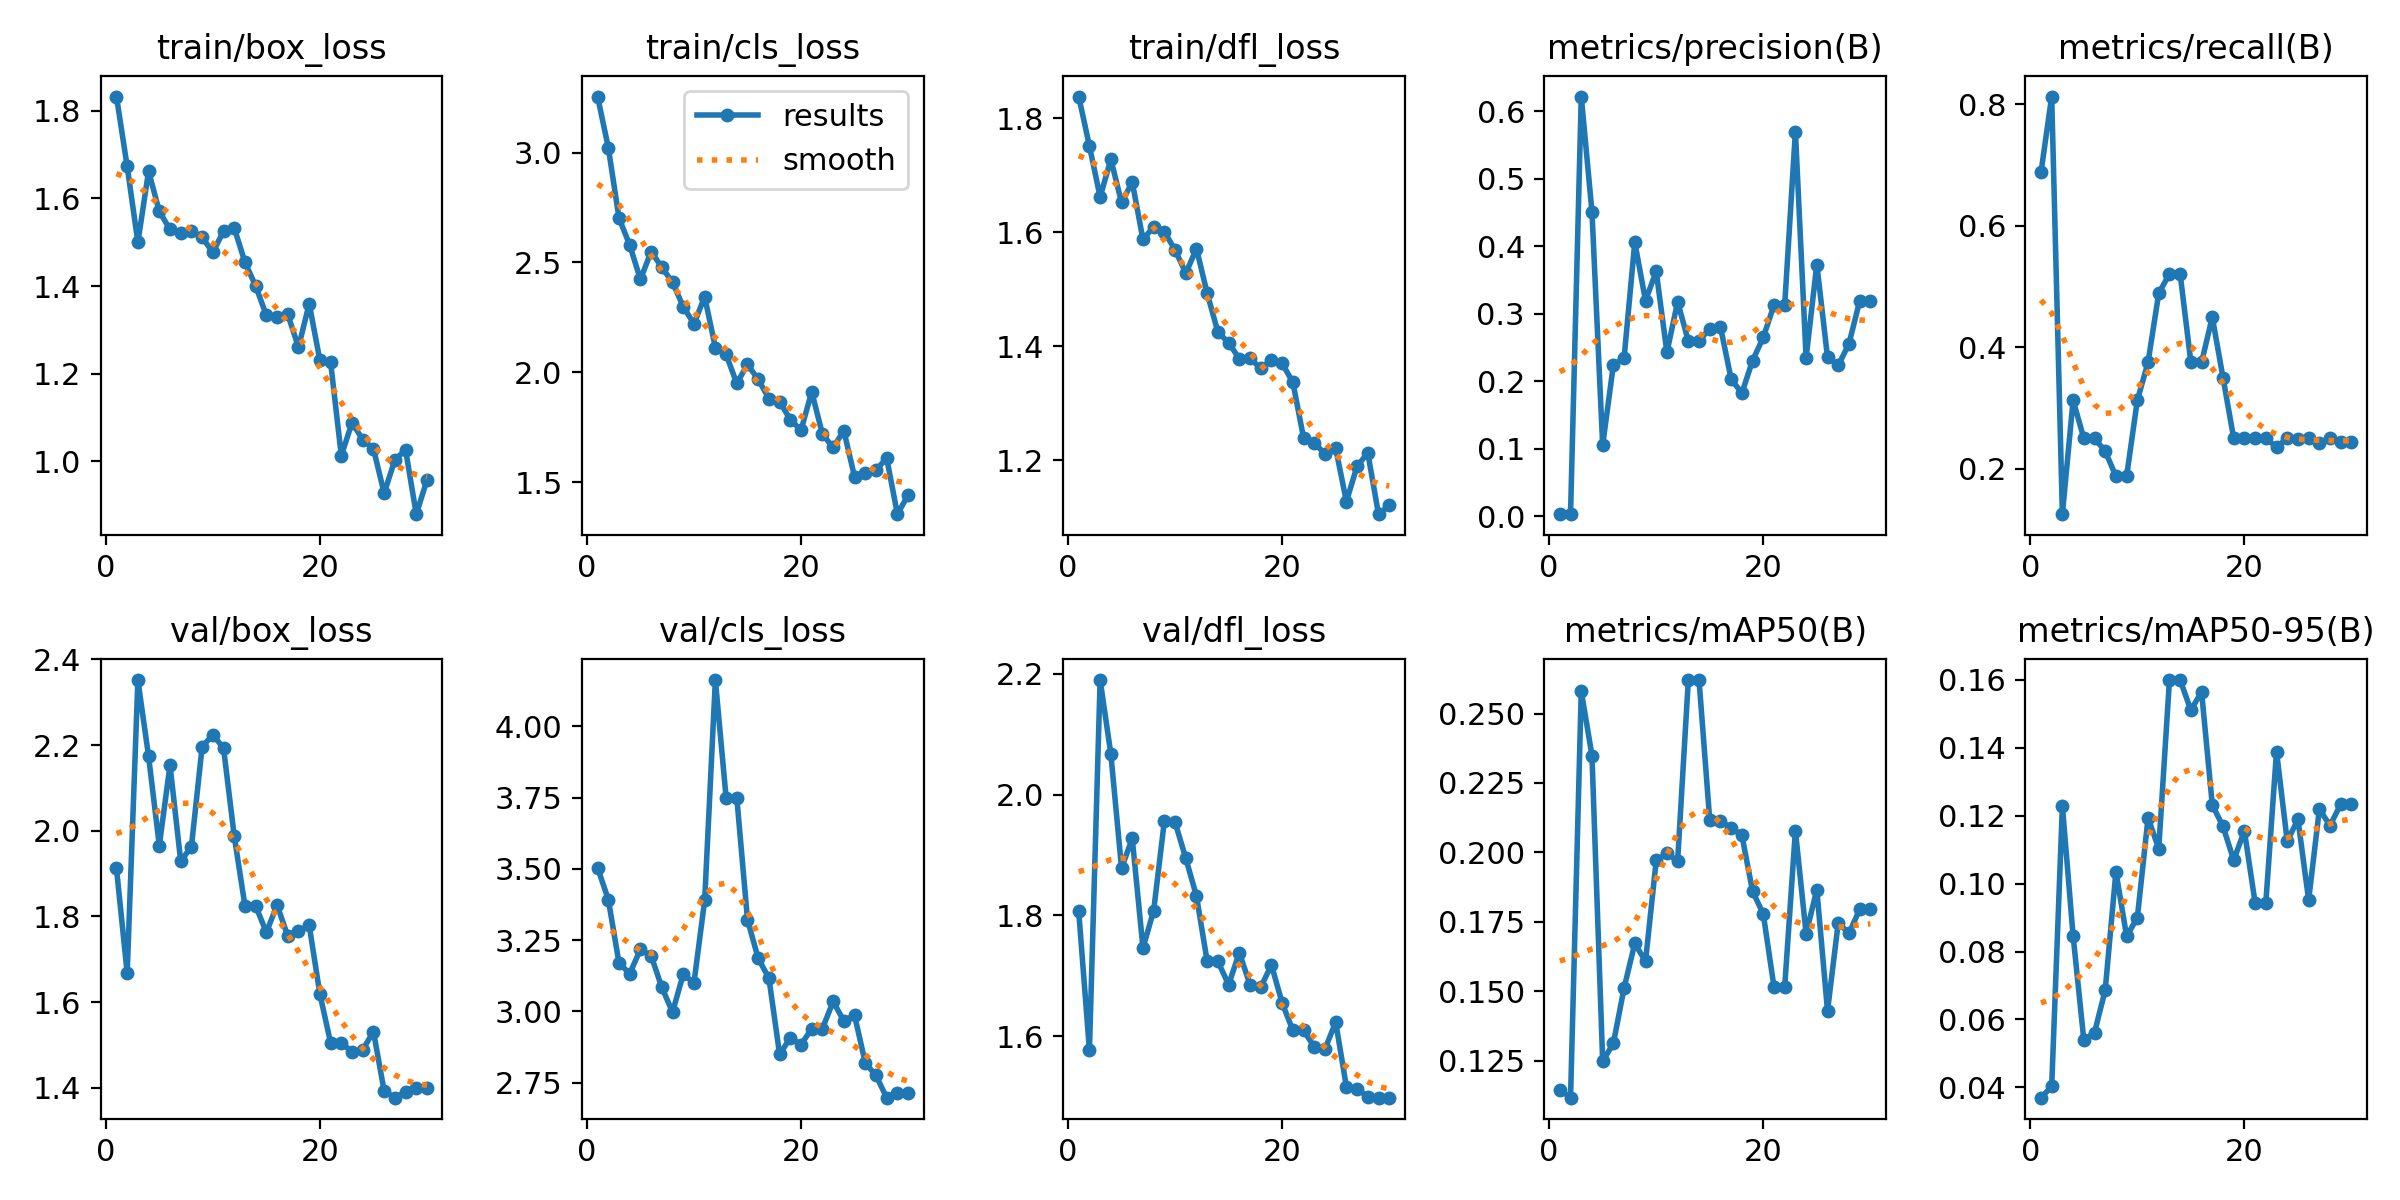

The data file committed next to this chart (first rows):
epoch, time, train/box_loss, train/cls_loss, train/dfl_loss, metrics/precision(B), metrics/recall(B), metrics/mAP50(B), metrics/mAP50-95(B), val/box_loss, val/cls_loss, val/dfl_loss, lr/pg0, lr/pg1, lr/pg2
1, 14.05, 1.833, 3.255, 1.838, 0.00329, 0.6875, 0.1145, 0.03698, 1.912, 3.504, 1.807, 0.0002167, 0.0002167, 0.0002167
2, 27.08, 1.673, 3.023, 1.751, 0.00416, 0.8125, 0.1117, 0.04028, 1.668, 3.392, 1.577, 0.0004352, 0.0004352, 0.0004352
3, 39.9, 1.5, 2.702, 1.662, 0.6217, 0.125, 0.2581, 0.1229, 2.352, 3.17, 2.189, 0.0006384, 0.0006384, 0.0006384
4, 52.82, 1.662, 2.579, 1.728, 0.4509, 0.3125, 0.2348, 0.08468, 2.173, 3.132, 2.067, 0.0008261, 0.0008261, 0.0008261
5, 65.95, 1.57, 2.422, 1.652, 0.1056, 0.25, 0.1248, 0.05402, 1.965, 3.217, 1.878, 0.0009984, 0.0009984, 0.0009984
6, 78.94, 1.529, 2.549, 1.688, 0.2244, 0.25, 0.1312, 0.05612, 2.153, 3.195, 1.927, 0.001155, 0.001155, 0.001155
7, 91.77, 1.521, 2.478, 1.587, 0.2345, 0.2286, 0.1512, 0.06868, 1.929, 3.084, 1.746, 0.001297, 0.001297, 0.001297
8, 104.8, 1.526, 2.409, 1.609, 0.4059, 0.1875, 0.1672, 0.1035, 1.963, 2.997, 1.808, 0.001282, 0.001282, 0.001282
9, 117.6, 1.511, 2.298, 1.601, 0.3195, 0.1875, 0.1608, 0.08451, 2.196, 3.13, 1.956, 0.001227, 0.001227, 0.001227
10, 130.9, 1.477, 2.22, 1.569, 0.3628, 0.3125, 0.1971, 0.08998, 2.224, 3.1, 1.954, 0.001172, 0.001172, 0.001172
11, 147.4, 1.525, 2.344, 1.528, 0.2428, 0.375, 0.1997, 0.1193, 2.193, 3.389, 1.895, 0.001117, 0.001117, 0.001117
12, 171.5, 1.533, 2.112, 1.571, 0.3179, 0.4887, 0.1969, 0.1103, 1.987, 4.162, 1.832, 0.001062, 0.001062, 0.001062
13, 184, 1.454, 2.081, 1.492, 0.2596, 0.5205, 0.2621, 0.16, 1.825, 3.75, 1.724, 0.001007, 0.001007, 0.001007
14, 197.4, 1.4, 1.949, 1.425, 0.2596, 0.5205, 0.2621, 0.16, 1.825, 3.75, 1.724, 0.0009519, 0.0009519, 0.0009519
15, 211, 1.333, 2.035, 1.406, 0.2782, 0.375, 0.2116, 0.1511, 1.763, 3.321, 1.685, 0.0008968, 0.0008968, 0.0008968
16, 224.2, 1.329, 1.967, 1.378, 0.2807, 0.375, 0.2113, 0.1565, 1.827, 3.186, 1.738, 0.0008418, 0.0008418, 0.0008418
17, 237.6, 1.335, 1.88, 1.379, 0.2032, 0.4495, 0.2088, 0.1232, 1.754, 3.117, 1.685, 0.0007868, 0.0007868, 0.0007868
18, 251.2, 1.26, 1.866, 1.361, 0.1825, 0.3498, 0.2062, 0.1168, 1.766, 2.849, 1.681, 0.0007318, 0.0007318, 0.0007318
19, 264.8, 1.36, 1.784, 1.376, 0.2307, 0.25, 0.186, 0.107, 1.779, 2.907, 1.718, 0.0006768, 0.0006768, 0.0006768
20, 278.7, 1.23, 1.736, 1.37, 0.2651, 0.25, 0.1778, 0.1155, 1.619, 2.883, 1.655, 0.0006218, 0.0006218, 0.0006218
21, 294, 1.226, 1.911, 1.337, 0.3128, 0.25, 0.1515, 0.09435, 1.505, 2.939, 1.61, 0.0005668, 0.0005668, 0.0005668
22, 307.6, 1.013, 1.718, 1.239, 0.3128, 0.25, 0.1515, 0.09435, 1.505, 2.939, 1.61, 0.0005118, 0.0005118, 0.0005118
23, 321.6, 1.088, 1.658, 1.23, 0.5699, 0.2354, 0.2078, 0.1389, 1.484, 3.035, 1.582, 0.0004568, 0.0004568, 0.0004568
24, 335.7, 1.049, 1.734, 1.211, 0.2349, 0.25, 0.1707, 0.1125, 1.489, 2.966, 1.579, 0.0004017, 0.0004017, 0.0004017
25, 350.7, 1.028, 1.524, 1.221, 0.3729, 0.2493, 0.1866, 0.1189, 1.531, 2.986, 1.623, 0.0003467, 0.0003467, 0.0003467
26, 365.2, 0.927, 1.54, 1.127, 0.2356, 0.25, 0.1429, 0.09516, 1.392, 2.819, 1.516, 0.0002917, 0.0002917, 0.0002917
27, 379.7, 1.003, 1.554, 1.19, 0.2235, 0.2419, 0.1746, 0.1219, 1.377, 2.775, 1.513, 0.0002367, 0.0002367, 0.0002367
28, 395.4, 1.026, 1.61, 1.213, 0.2555, 0.25, 0.1708, 0.1171, 1.39, 2.697, 1.5, 0.0001817, 0.0001817, 0.0001817
29, 409.5, 0.8791, 1.354, 1.105, 0.3186, 0.2442, 0.1794, 0.1235, 1.4, 2.715, 1.498, 0.0001267, 0.0001267, 0.0001267
30, 423, 0.9572, 1.441, 1.121, 0.3186, 0.2442, 0.1794, 0.1235, 1.4, 2.715, 1.498, 7.1681e-05, 7.1681e-05, 7.1681e-05
